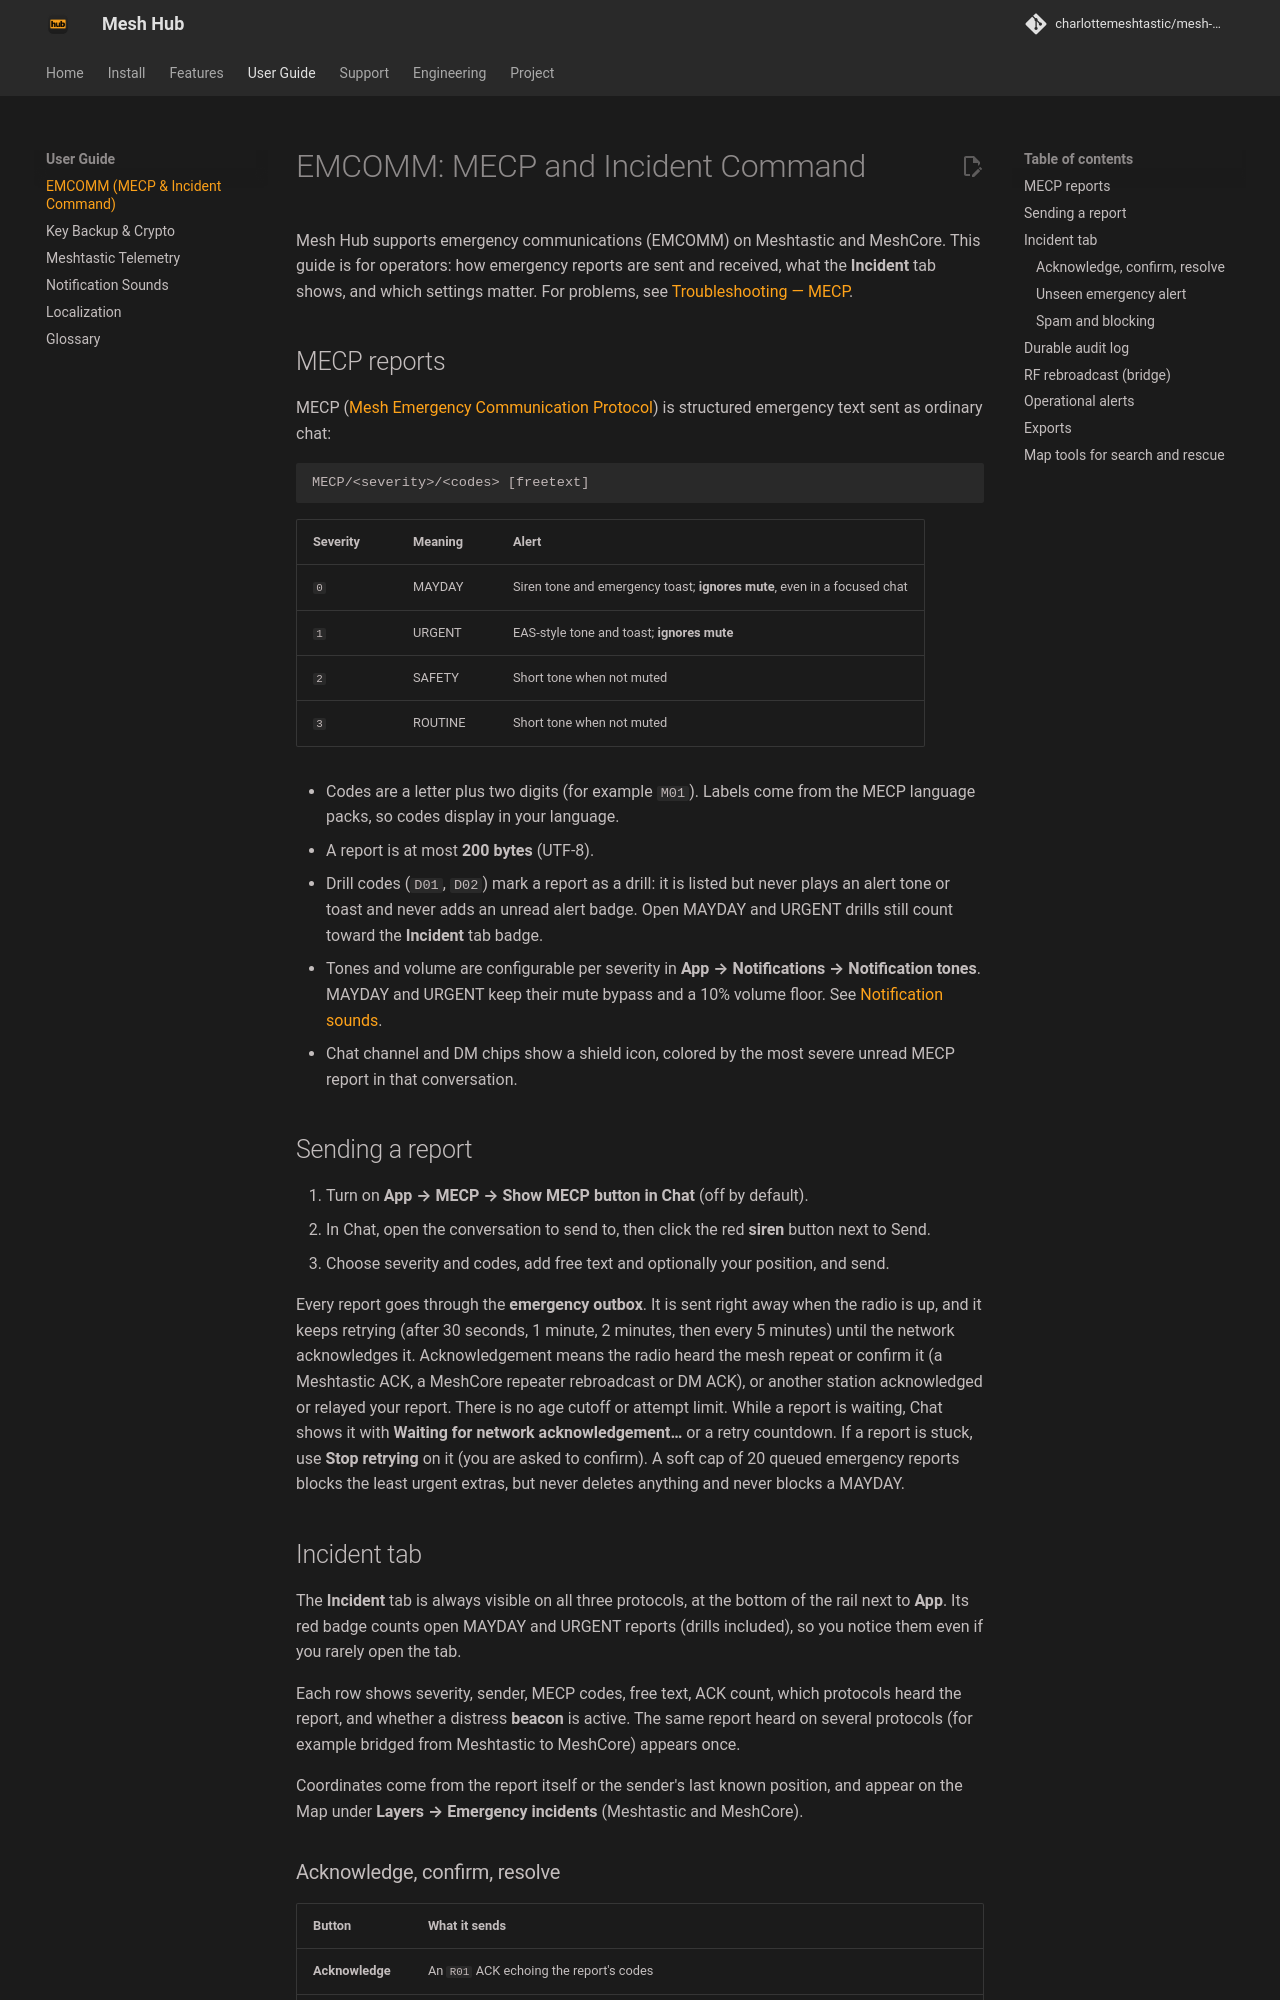

repository: charlottemeshtastic/mesh-client · page: emcomm/index.html · generator: mkdocs

# EMCOMM: MECP and Incident Command

Mesh Hub supports emergency communications (EMCOMM) on Meshtastic and MeshCore. This guide is for operators: how emergency reports are sent and received, what the **Incident** tab shows, and which settings matter. For problems, see [Troubleshooting — MECP](troubleshooting.md#mecp-emergency-reports).

## MECP reports

MECP ([Mesh Emergency Communication Protocol](https://mecp.radio/)) is structured emergency text sent as ordinary chat:

```text
MECP/<severity>/<codes> [freetext]
```

| Severity | Meaning | Alert                                                                    |
| -------- | ------- | ------------------------------------------------------------------------ |
| `0`      | MAYDAY  | Siren tone and emergency toast; **ignores mute**, even in a focused chat |
| `1`      | URGENT  | EAS-style tone and toast; **ignores mute**                               |
| `2`      | SAFETY  | Short tone when not muted                                                |
| `3`      | ROUTINE | Short tone when not muted                                                |

- Codes are a letter plus two digits (for example `M01`). Labels come from the MECP language packs, so codes display in your language.
- A report is at most **200 bytes** (UTF-8).
- Drill codes (`D01`, `D02`) mark a report as a drill: it is listed but never plays an alert tone or toast and never adds an unread alert badge. Open MAYDAY and URGENT drills still count toward the **Incident** tab badge.
- Tones and volume are configurable per severity in **App → Notifications → Notification tones**. MAYDAY and URGENT keep their mute bypass and a 10% volume floor. See [Notification sounds](notification-sounds.md).
- Chat channel and DM chips show a shield icon, colored by the most severe unread MECP report in that conversation.

## Sending a report

1. Turn on **App → MECP → Show MECP button in Chat** (off by default).
2. In Chat, open the conversation to send to, then click the red **siren** button next to Send.
3. Choose severity and codes, add free text and optionally your position, and send.

Every report goes through the **emergency outbox**. It is sent right away when the radio is up, and it keeps retrying (after 30 seconds, 1 minute, 2 minutes, then every 5 minutes) until the network acknowledges it. Acknowledgement means the radio heard the mesh repeat or confirm it (a Meshtastic ACK, a MeshCore repeater rebroadcast or DM ACK), or another station acknowledged or relayed your report. There is no age cutoff or attempt limit. While a report is waiting, Chat shows it with **Waiting for network acknowledgement…** or a retry countdown. If a report is stuck, use **Stop retrying** on it (you are asked to confirm). A soft cap of 20 queued emergency reports blocks the least urgent extras, but never deletes anything and never blocks a MAYDAY.

## Incident tab

The **Incident** tab is always visible on all three protocols, at the bottom of the rail next to **App**. Its red badge counts open MAYDAY and URGENT reports (drills included), so you notice them even if you rarely open the tab.

Each row shows severity, sender, MECP codes, free text, ACK count, which protocols heard the report, and whether a distress **beacon** is active. The same report heard on several protocols (for example bridged from Meshtastic to MeshCore) appears once.

Coordinates come from the report itself or the sender's last known position, and appear on the Map under **Layers → Emergency incidents** (Meshtastic and MeshCore).
